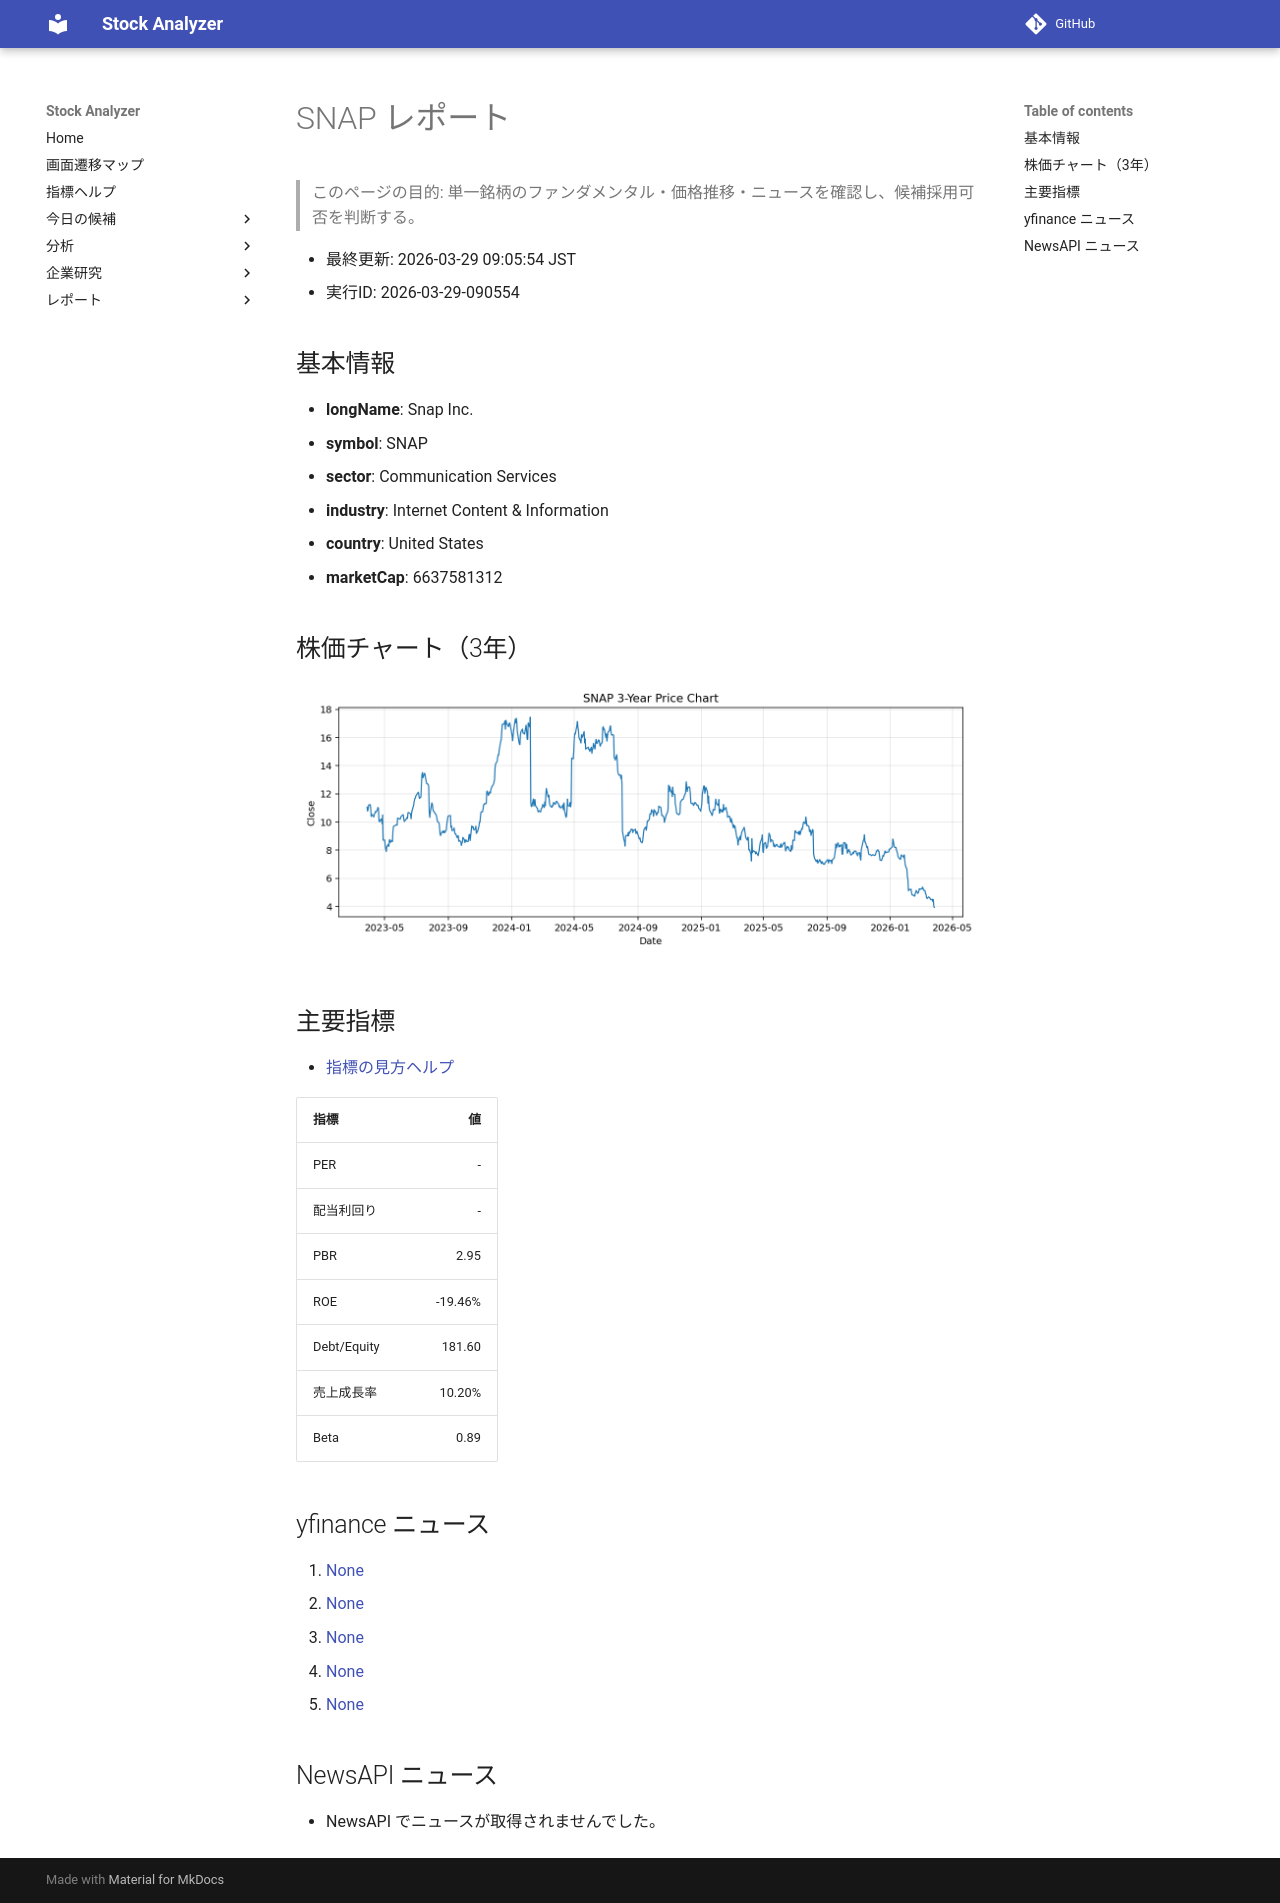

repository: Yumi-note/Making-APP · page: reports/2026-03-29/090554/SNAP/index.html · generator: mkdocs

# SNAP レポート

> このページの目的: 単一銘柄のファンダメンタル・価格推移・ニュースを確認し、候補採用可否を判断する。

- 最終更新: 2026-03-29 09:05:54 JST
- 実行ID: 2026-03-29-090554

## 基本情報

- **longName**: Snap Inc.
- **symbol**: SNAP
- **sector**: Communication Services
- **industry**: Internet Content & Information
- **country**: United States
- **marketCap**: 6637581312

## 株価チャート（3年）

![SNAP 3-year price chart](SNAP_3y.png)

## 主要指標

- [指標の見方ヘルプ](../../../../indicators.md)

| 指標 | 値 |
|---|---:|
| PER | - |
| 配当利回り | - |
| PBR | 2.95 |
| ROE | -19.46% |
| Debt/Equity | 181.60 |
| 売上成長率 | 10.20% |
| Beta | 0.89 |

## yfinance ニュース

1. [None](None)
2. [None](None)
3. [None](None)
4. [None](None)
5. [None](None)

## NewsAPI ニュース

- NewsAPI でニュースが取得されませんでした。
